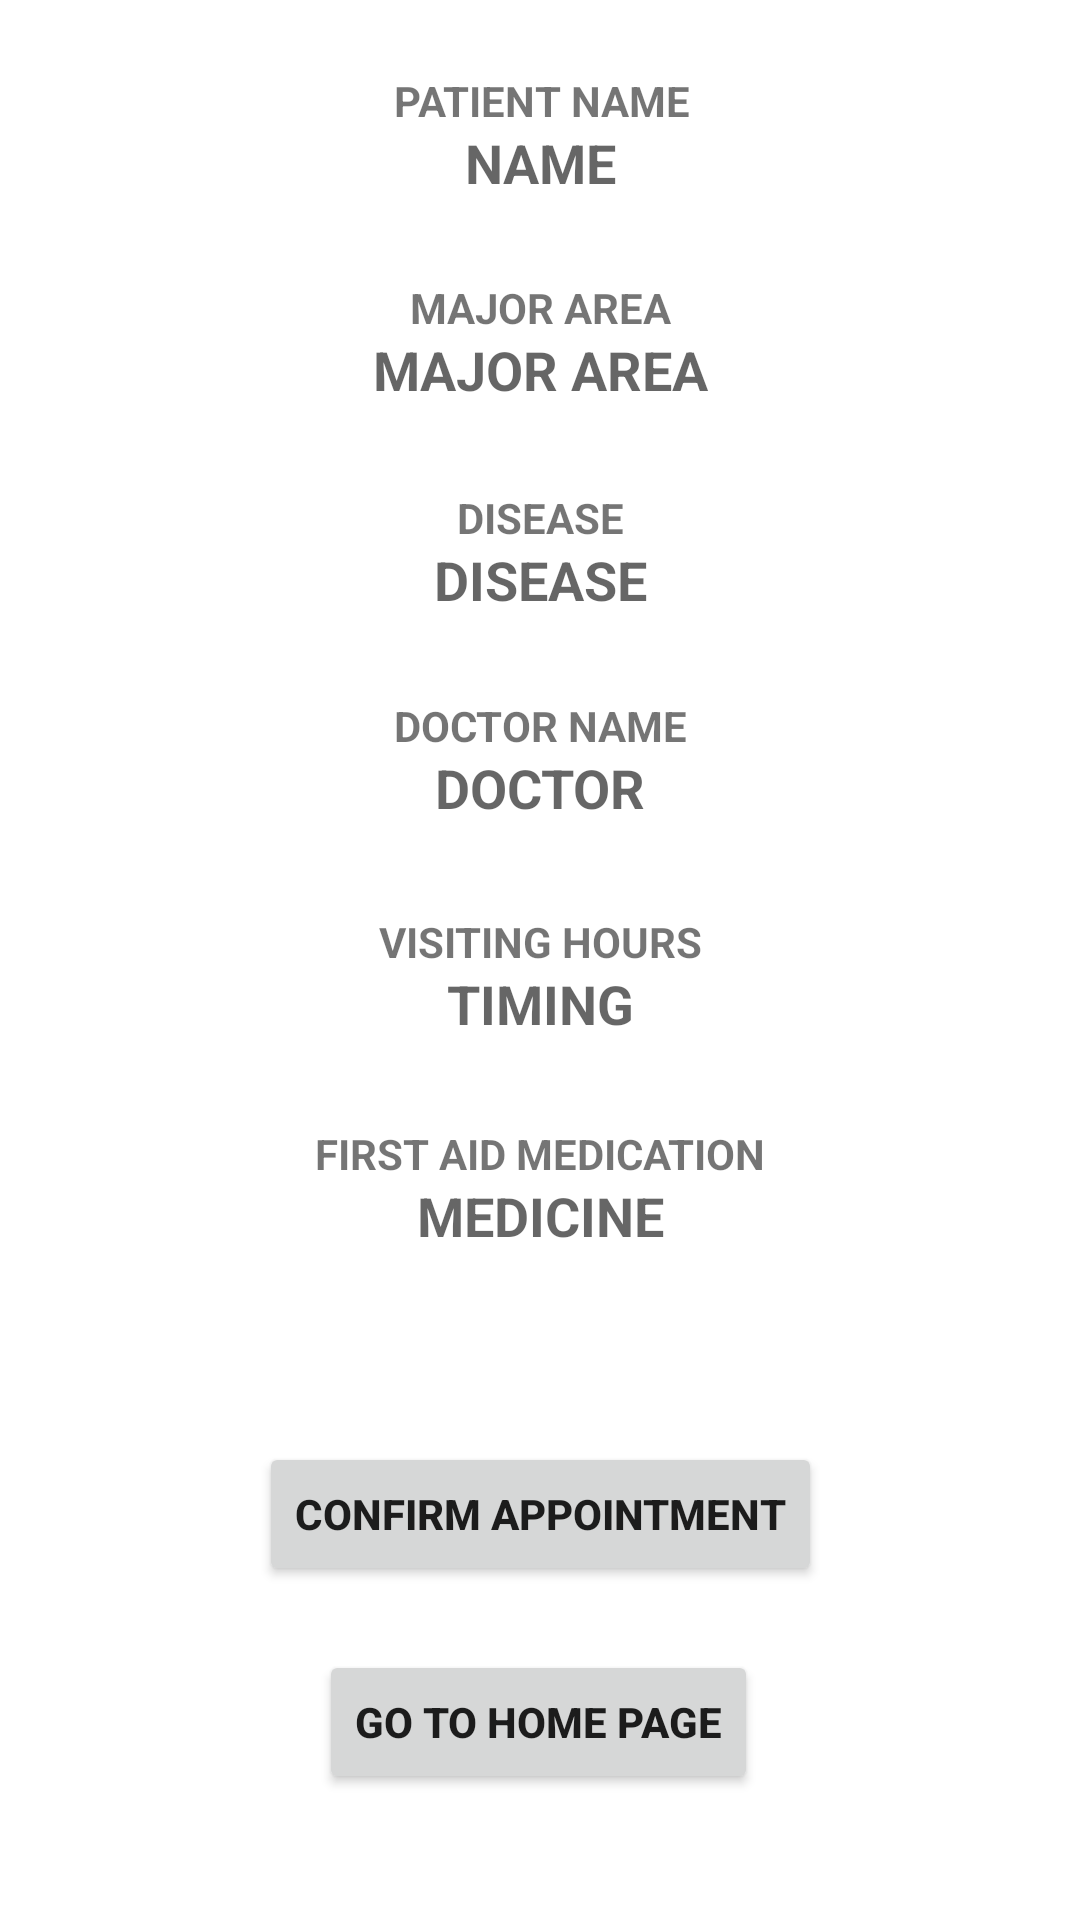

Android layout source for this screen:
<!-- AndroidManifest.xml: application theme Theme.ProjectExhibition -->
<!-- res/layout/activity_doctor_info.xml -->
<?xml version="1.0" encoding="utf-8"?>
<androidx.constraintlayout.widget.ConstraintLayout xmlns:android="http://schemas.android.com/apk/res/android"
    xmlns:app="http://schemas.android.com/apk/res-auto"
    xmlns:tools="http://schemas.android.com/tools"
    android:layout_width="match_parent"
    android:layout_height="match_parent"
    tools:context=".DoctorInfo">

    <TextView
        android:id="@+id/textView3"
        android:layout_width="0dp"
        android:layout_height="48dp"
        android:layout_margin="4dp"
        android:layout_marginStart="4dp"
        android:layout_marginTop="4dp"
        android:layout_marginEnd="4dp"
        android:layout_marginBottom="4dp"
        android:hint="NAME"
        android:textAlignment="center"
        android:textSize="18dp"
        android:textStyle="bold"
        app:layout_constraintBottom_toBottomOf="parent"
        app:layout_constraintEnd_toEndOf="parent"
        app:layout_constraintHorizontal_bias="0.0"
        app:layout_constraintStart_toStartOf="parent"
        app:layout_constraintTop_toTopOf="parent"
        app:layout_constraintVertical_bias="0.065" />

    <TextView
        android:id="@+id/textView10"
        android:layout_width="0dp"
        android:layout_height="48dp"
        android:layout_margin="4dp"
        android:layout_marginStart="4dp"
        android:layout_marginTop="4dp"
        android:layout_marginEnd="4dp"
        android:layout_marginBottom="4dp"
        android:hint="MAJOR AREA"
        android:textAlignment="center"
        android:textSize="18dp"
        android:textStyle="bold"
        app:layout_constraintBottom_toBottomOf="parent"
        app:layout_constraintEnd_toEndOf="parent"
        app:layout_constraintHorizontal_bias="0.0"
        app:layout_constraintStart_toStartOf="parent"
        app:layout_constraintTop_toTopOf="parent"
        app:layout_constraintVertical_bias="0.183" />

    <TextView
        android:id="@+id/textView5"
        android:layout_width="0dp"
        android:layout_height="48dp"
        android:layout_margin="4dp"
        android:layout_marginStart="4dp"
        android:layout_marginTop="4dp"
        android:layout_marginEnd="4dp"
        android:layout_marginBottom="4dp"
        android:hint="TIMING"
        android:textAlignment="center"
        android:textSize="18dp"
        android:textStyle="bold"
        app:layout_constraintBottom_toBottomOf="parent"
        app:layout_constraintEnd_toEndOf="parent"
        app:layout_constraintHorizontal_bias="0.0"
        app:layout_constraintStart_toStartOf="parent"
        app:layout_constraintTop_toTopOf="parent"
        app:layout_constraintVertical_bias="0.545" />

    <TextView
        android:id="@+id/textView"
        android:layout_width="0dp"
        android:layout_height="48dp"
        android:layout_margin="4dp"
        android:layout_marginStart="4dp"
        android:layout_marginTop="4dp"
        android:layout_marginEnd="4dp"
        android:layout_marginBottom="4dp"
        android:hint="MEDICINE"
        android:textAlignment="center"
        android:textSize="18dp"
        android:textStyle="bold"
        app:layout_constraintBottom_toBottomOf="parent"
        app:layout_constraintEnd_toEndOf="parent"
        app:layout_constraintHorizontal_bias="0.0"
        app:layout_constraintStart_toStartOf="parent"
        app:layout_constraintTop_toTopOf="parent"
        app:layout_constraintVertical_bias="0.666" />

    <TextView
        android:id="@+id/textView2"
        android:layout_width="0dp"
        android:layout_height="48dp"
        android:layout_margin="4dp"
        android:layout_marginStart="4dp"
        android:layout_marginTop="4dp"
        android:layout_marginEnd="4dp"
        android:layout_marginBottom="4dp"
        android:hint="DOCTOR"
        android:textAlignment="center"
        android:textSize="18dp"
        android:textStyle="bold"
        app:layout_constraintBottom_toBottomOf="parent"
        app:layout_constraintEnd_toEndOf="parent"
        app:layout_constraintHorizontal_bias="0.0"
        app:layout_constraintStart_toStartOf="parent"
        app:layout_constraintTop_toTopOf="parent"
        app:layout_constraintVertical_bias="0.422" />

    <TextView
        android:id="@+id/textView11"
        android:layout_width="0dp"
        android:layout_height="48dp"
        android:layout_margin="4dp"
        android:layout_marginStart="4dp"
        android:layout_marginTop="4dp"
        android:layout_marginEnd="4dp"
        android:layout_marginBottom="4dp"
        android:hint="DISEASE"
        android:textAlignment="center"
        android:textSize="18dp"
        android:textStyle="bold"
        app:layout_constraintBottom_toBottomOf="parent"
        app:layout_constraintEnd_toEndOf="parent"
        app:layout_constraintHorizontal_bias="0.0"
        app:layout_constraintStart_toStartOf="parent"
        app:layout_constraintTop_toTopOf="parent"
        app:layout_constraintVertical_bias="0.303" />

    <Button
        android:id="@+id/button6"
        android:layout_width="wrap_content"
        android:layout_height="wrap_content"
        android:text="CONFIRM APPOINTMENT"
        android:textStyle="bold"
        app:layout_constraintBottom_toBottomOf="parent"
        app:layout_constraintEnd_toEndOf="parent"
        app:layout_constraintStart_toStartOf="parent"
        app:layout_constraintTop_toTopOf="parent"
        app:layout_constraintVertical_bias="0.812" />

    <Button
        android:id="@+id/button7"
        android:layout_width="wrap_content"
        android:layout_height="wrap_content"
        android:onClick="test2"
        android:text="GO TO HOME PAGE"
        android:textStyle="bold"
        app:layout_constraintBottom_toBottomOf="parent"
        app:layout_constraintEnd_toEndOf="parent"
        app:layout_constraintHorizontal_bias="0.497"
        app:layout_constraintStart_toStartOf="parent"
        app:layout_constraintTop_toTopOf="parent"
        app:layout_constraintVertical_bias="0.929" />

    <TextView
        android:id="@+id/textView17"
        android:layout_width="185dp"
        android:layout_height="18dp"
        android:text="PATIENT NAME"
        android:textAlignment="center"
        android:textStyle="bold"
        app:layout_constraintBottom_toTopOf="@+id/textView3"
        app:layout_constraintEnd_toEndOf="parent"
        app:layout_constraintHorizontal_bias="0.502"
        app:layout_constraintStart_toStartOf="parent"
        app:layout_constraintTop_toTopOf="parent"
        app:layout_constraintVertical_bias="1.0" />

    <TextView
        android:id="@+id/textView16"
        android:layout_width="185dp"
        android:layout_height="18dp"
        android:text="MAJOR AREA"
        android:textAlignment="center"
        android:textStyle="bold"
        app:layout_constraintBottom_toTopOf="@+id/textView10"
        app:layout_constraintEnd_toEndOf="parent"
        app:layout_constraintStart_toStartOf="parent"
        app:layout_constraintTop_toBottomOf="@+id/textView3"
        app:layout_constraintVertical_bias="1.0" />

    <TextView
        android:id="@+id/textView15"
        android:layout_width="185dp"
        android:layout_height="18dp"
        android:text="DISEASE"
        android:textAlignment="center"
        android:textStyle="bold"
        app:layout_constraintBottom_toTopOf="@+id/textView11"
        app:layout_constraintEnd_toEndOf="parent"
        app:layout_constraintStart_toStartOf="parent"
        app:layout_constraintTop_toBottomOf="@+id/textView10"
        app:layout_constraintVertical_bias="1.0" />

    <TextView
        android:id="@+id/textView14"
        android:layout_width="185dp"
        android:layout_height="18dp"
        android:text="DOCTOR NAME"
        android:textAlignment="center"
        android:textStyle="bold"
        app:layout_constraintBottom_toTopOf="@+id/textView2"
        app:layout_constraintEnd_toEndOf="parent"
        app:layout_constraintStart_toStartOf="parent"
        app:layout_constraintTop_toBottomOf="@+id/textView11"
        app:layout_constraintVertical_bias="1.0" />

    <TextView
        android:id="@+id/textView13"
        android:layout_width="185dp"
        android:layout_height="18dp"
        android:text="VISITING HOURS"
        android:textAlignment="center"
        android:textStyle="bold"
        app:layout_constraintBottom_toTopOf="@+id/textView5"
        app:layout_constraintEnd_toEndOf="parent"
        app:layout_constraintStart_toStartOf="parent"
        app:layout_constraintTop_toBottomOf="@+id/textView2"
        app:layout_constraintVertical_bias="1.0" />

    <TextView
        android:id="@+id/textView12"
        android:layout_width="185dp"
        android:layout_height="18dp"
        android:text="FIRST AID MEDICATION"
        android:textAlignment="center"
        android:textStyle="bold"
        app:layout_constraintBottom_toTopOf="@+id/textView"
        app:layout_constraintEnd_toEndOf="parent"
        app:layout_constraintStart_toStartOf="parent"
        app:layout_constraintTop_toBottomOf="@+id/textView5"
        app:layout_constraintVertical_bias="1.0" />

</androidx.constraintlayout.widget.ConstraintLayout>
<!-- resources referenced by this layout -->
<resources>
  <style name="Theme.ProjectExhibition" parent="Theme.MaterialComponents.DayNight.DarkActionBar">
          
          <item name="colorPrimary">@color/purple_500</item>
          <item name="colorPrimaryVariant">@color/purple_700</item>
          <item name="colorOnPrimary">@color/white</item>
          
          <item name="colorSecondary">@color/teal_200</item>
          <item name="colorSecondaryVariant">@color/teal_700</item>
          <item name="colorOnSecondary">@color/black</item>
          
          <item name="android:statusBarColor" tools:targetApi="l">?attr/colorPrimaryVariant</item>
          
      </style>
  <!-- not gathered from this repository: default colours our renderer supplied (Android Studio template values) -->
  <color name="purple_500">#FF6200EE</color>
  <color name="purple_700">#FF3700B3</color>
  <color name="teal_200">#FF03DAC5</color>
  <color name="teal_700">#FF018786</color>
  <color name="black">#FF000000</color>
  <color name="white">#FFFFFFFF</color>
</resources>
